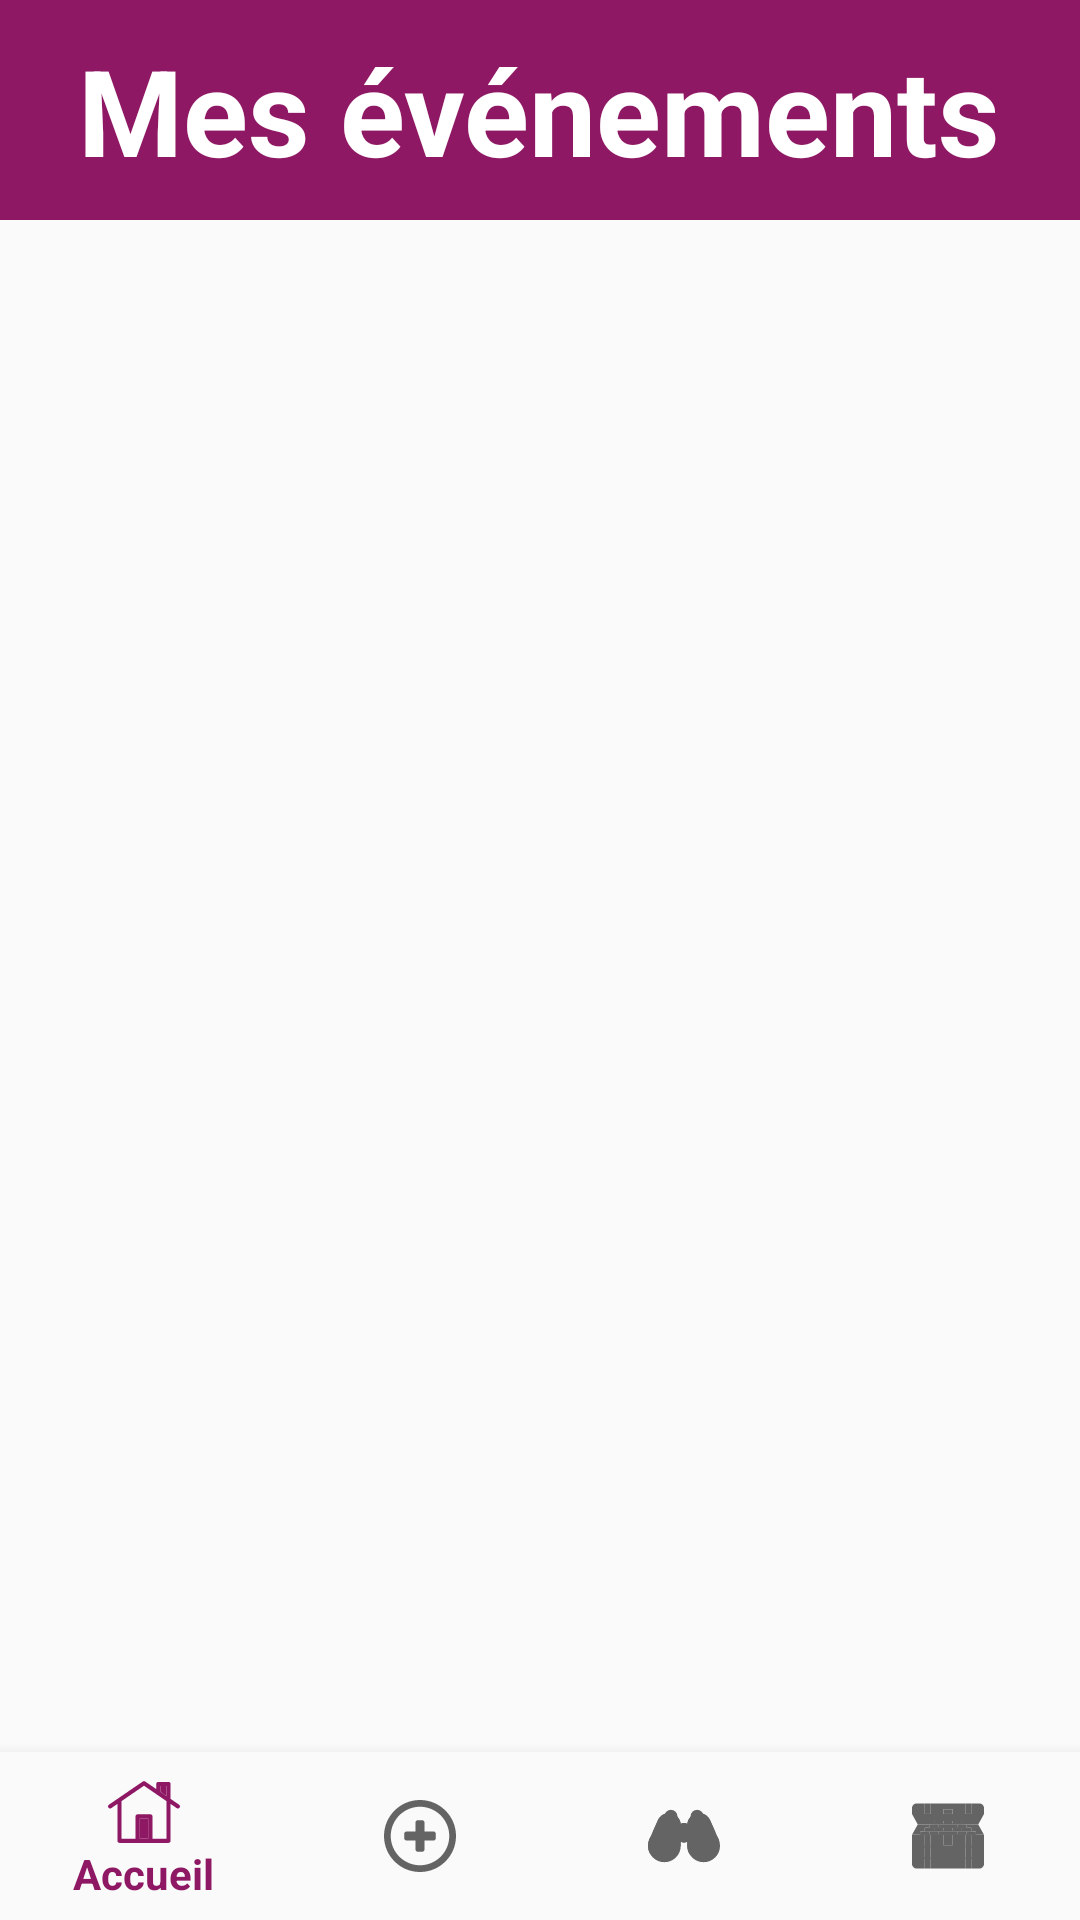

Reconstruct the res/layout file that produces this screen, plus the resources it refers to.
<!-- AndroidManifest.xml: application theme AppTheme -->
<!-- res/layout/activity_listeventadmin.xml -->
<?xml version="1.0" encoding="utf-8"?>
<LinearLayout xmlns:android="http://schemas.android.com/apk/res/android"
    xmlns:app="http://schemas.android.com/apk/res-auto"
    xmlns:tools="http://schemas.android.com/tools"
    android:layout_width="match_parent"
    android:layout_height="match_parent"
    tools:context=".CreateEventActivity"
    android:orientation="vertical">

    <RelativeLayout
        android:layout_width="match_parent"
        android:layout_height="wrap_content"
        android:background="@color/colorPrimary"
        android:paddingBottom="10dp"
        android:paddingTop="10dp">


        <TextView
            android:id="@+id/title_listeventadmin"
            android:layout_width="wrap_content"
            android:layout_height="wrap_content"
            android:layout_centerInParent="true"
            style="@style/TitreHeader"
            android:text="Mes événements"
             />


    </RelativeLayout>

    <LinearLayout
        android:layout_width="match_parent"
        android:layout_height="wrap_content"
        android:orientation="vertical"
        android:focusableInTouchMode="true"
        android:background="@color/colorPrimary">
        <LinearLayout
            android:orientation="vertical"
            android:layout_width="match_parent"
            android:layout_height="wrap_content"
            android:background="@color/white"
            android:layout_marginLeft="@dimen/activity_horizontal_margin"
            android:layout_marginRight="@dimen/activity_horizontal_margin">

        <LinearLayout
            android:layout_width="match_parent"
            android:layout_height="wrap_content"
            android:orientation="horizontal"
            android:gravity="center_horizontal">

            <LinearLayout
                android:layout_width="match_parent"
                android:layout_weight="1"
                android:layout_height="wrap_content"
                android:orientation="horizontal"/>

            <LinearLayout
                android:layout_width="match_parent"
                android:layout_height="wrap_content"
                android:layout_weight="1"
                android:orientation="horizontal"/>
        </LinearLayout>
        <LinearLayout
            android:layout_width="match_parent"
            android:layout_height="wrap_content"
            android:orientation="horizontal"
            android:background="@color/white"
            android:gravity="center_horizontal">

            <LinearLayout
                android:layout_width="match_parent"
                android:layout_height="wrap_content"
                android:layout_weight="1"
                android:orientation="horizontal"/>

            <LinearLayout
                android:layout_width="match_parent"
                android:layout_height="match_parent"
                android:layout_weight="1"
                android:gravity="center"
                android:orientation="horizontal"/>
        </LinearLayout>
        </LinearLayout>
    </LinearLayout>

    <GridView
        android:id="@+id/mygridview"
        android:layout_width="wrap_content"
        android:layout_height="0dp"
        android:paddingTop="15dp"
        android:paddingBottom="15dp"
        android:gravity="center|bottom"
        android:horizontalSpacing="10dp"
        android:layout_marginLeft="20dp"
        android:layout_marginRight="20dp"
        android:numColumns="2"
        android:stretchMode="columnWidth"
        android:verticalSpacing="20dp"
        android:visibility="visible"
        android:layout_weight="1"/>


    <android.support.design.widget.BottomNavigationView
        android:id="@+id/navigation"
        android:layout_width="match_parent"
        android:layout_height="wrap_content"
        android:layout_gravity="bottom"
        android:background="?android:attr/windowBackground"
        app:menu="@menu/navigation"/>

</LinearLayout>
<!-- resources referenced by this layout -->
<resources>
  <color name="colorPrimary">#8e1863</color>
  <color name="white">#FFFFFF</color>
  <style name="TitreHeader">
          <item name="android:textColor">@color/white</item>
          <item name="android:textSize">40dp</item>
          <item name="android:textStyle">bold</item>
      </style>
  <style name="AppTheme" parent="Theme.AppCompat.Light.NoActionBar">
          
          <item name="colorPrimary">#8e1863</item>
          <item name="colorPrimaryDark">@color/colorPrimaryDark</item>
          <item name="colorAccent">@color/colorAccent</item>
      </style>
  <color name="colorPrimaryDark">#761452</color>
  <color name="colorAccent">#D81B60</color>
</resources>
